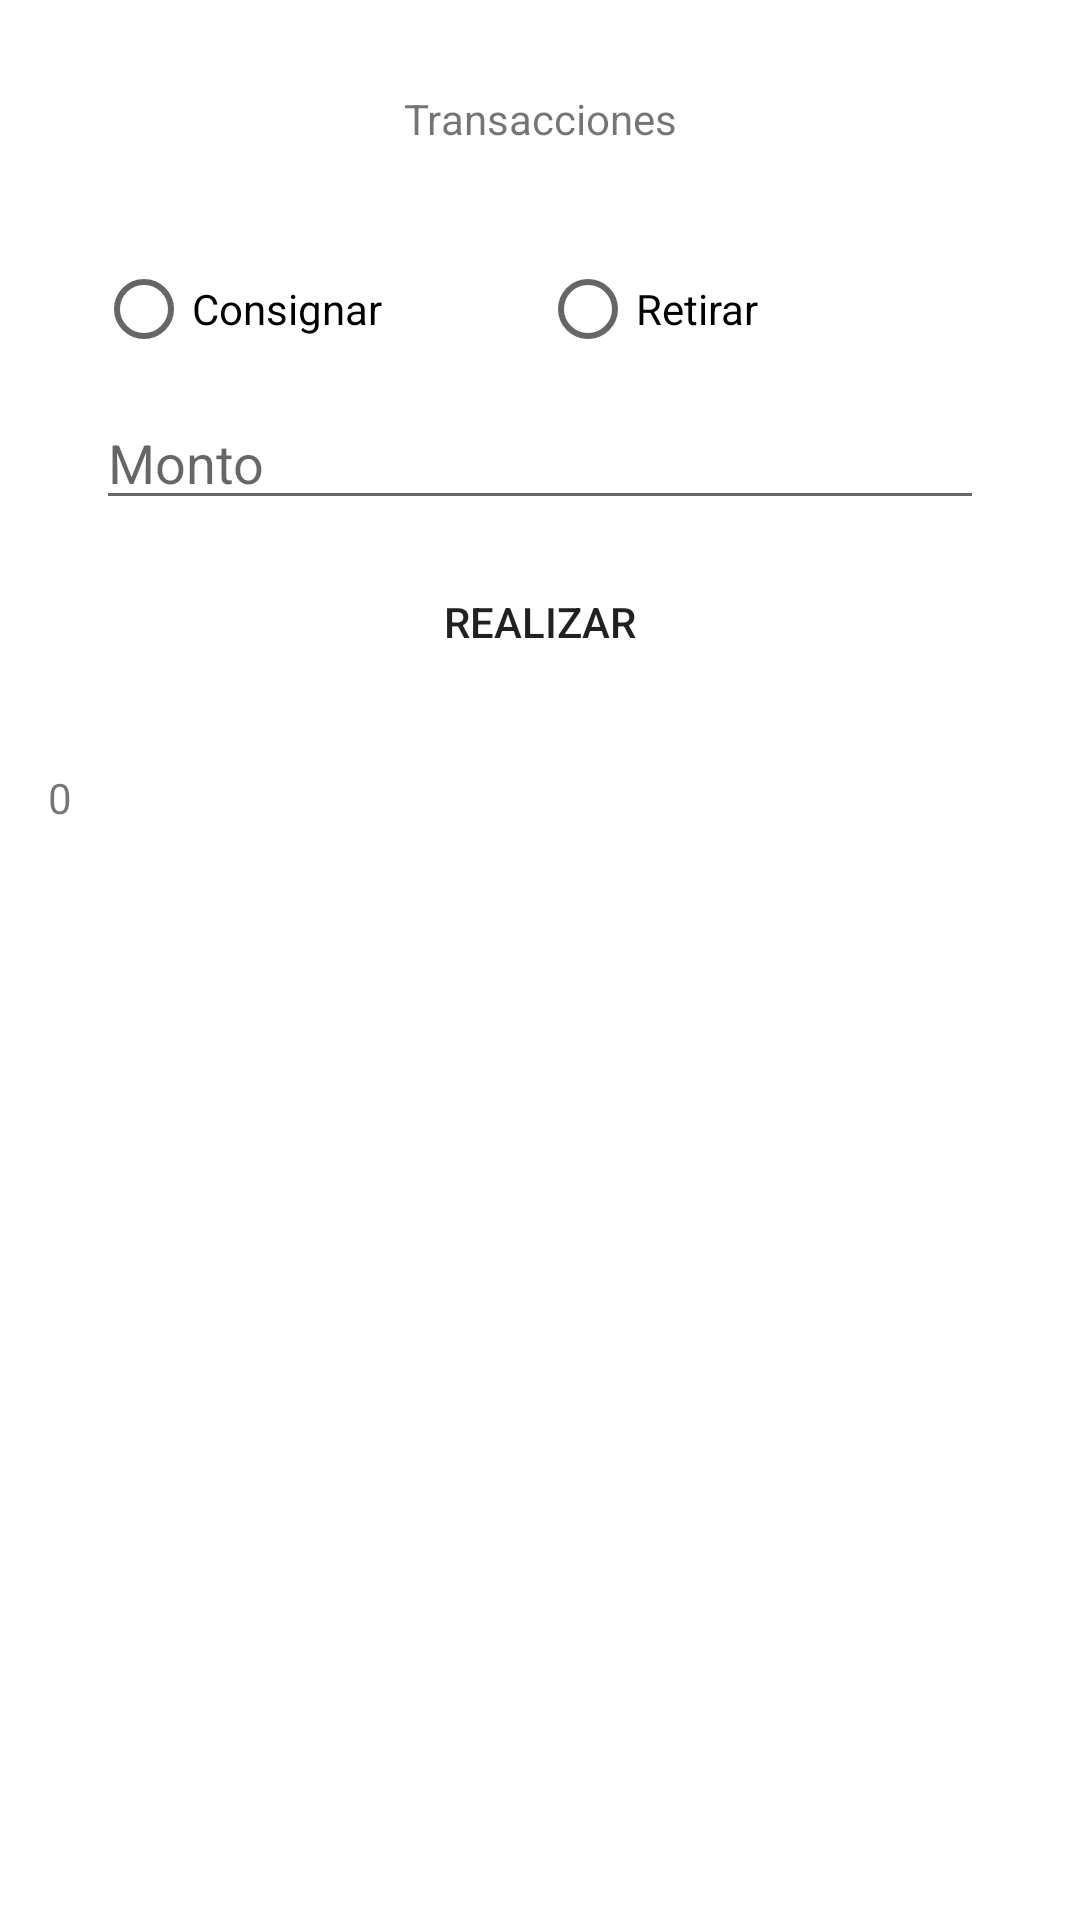

Reconstruct the res/layout file that produces this screen, plus the resources it refers to.
<!-- AndroidManifest.xml: application theme Theme.CajeroAutomatico -->
<!-- res/layout/activity_transacciones.xml -->
<?xml version="1.0" encoding="utf-8"?>
<LinearLayout xmlns:android="http://schemas.android.com/apk/res/android"
    xmlns:app="http://schemas.android.com/apk/res-auto"
    xmlns:tools="http://schemas.android.com/tools"
    android:layout_width="match_parent"
    android:layout_height="match_parent"
    tools:context=".Transacciones"
    android:paddingLeft="16dp"
    android:paddingRight="16dp"
    android:paddingTop="20dp"
    android:paddingBottom="20dp"
    android:orientation="vertical">

    <TextView
        android:id="@+id/textView"
        android:layout_width="match_parent"
        android:layout_height="wrap_content"
        android:textAlignment="center"
        android:text="Transacciones"
        android:layout_margin="10dp"/>

    <LinearLayout
        android:layout_width="match_parent"
        android:layout_height="wrap_content"
        android:orientation="vertical"
        android:paddingLeft="16dp"
        android:paddingTop="20dp"
        android:paddingRight="16dp"
        android:paddingBottom="20dp">


        <RadioGroup
            android:layout_width="match_parent"
            android:layout_height="wrap_content"
            android:orientation="horizontal"
            android:layout_marginBottom="5dp">

            <RadioButton
                android:id="@+id/rbConsignar"
                android:layout_width="match_parent"
                android:layout_height="wrap_content"
                android:layout_weight="1"
                android:text="Consignar" />

            <RadioButton
                android:id="@+id/rbRetirar"
                android:layout_width="match_parent"
                android:layout_height="wrap_content"
                android:text="Retirar"
                android:layout_weight="1"/>

        </RadioGroup>


        <EditText
            android:id="@+id/etMonto"
            android:layout_width="match_parent"
            android:layout_height="wrap_content"
            android:hint="Monto"
            android:layout_marginBottom="10dp"/>


        <Button
            android:id="@+id/btnTransaccion"
            android:layout_width="match_parent"
            android:layout_height="wrap_content"
            android:layout_gravity="right"
            android:layout_marginBottom="5dp"
            android:layout_weight="1"
            android:text="Realizar"
            android:onClick="RealizarTransaccion"
            android:background="@drawable/mybutton"/>


    </LinearLayout>

    <TextView
        android:id="@+id/tvSaldoActual"
        android:layout_width="match_parent"
        android:layout_height="wrap_content"
        android:text="0" />

</LinearLayout>
<!-- resources referenced by this layout -->
<resources>
  <!-- drawable mybutton (drawable) -->
  <?xml version="1.0" encoding="utf-8"?>
  <shape xmlns:android="http://schemas.android.com/apk/res/android">
      <corners  android:radius="60dp"/>
      <solid android:color="@color/green"></solid>
      <gradient android:centerColor="@color/cardview_light_background"></gradient>
  </shape>
  <style name="Theme.CajeroAutomatico" parent="Theme.MaterialComponents.DayNight.DarkActionBar">
          
          <item name="colorPrimary">@color/green</item>
          <item name="colorPrimaryVariant">@color/purple_700</item>
          <item name="colorOnPrimary">@color/white</item>
          
          <item name="colorSecondary">@color/teal_200</item>
          <item name="colorSecondaryVariant">@color/teal_700</item>
          <item name="colorOnSecondary">@color/black</item>
          
          <item name="android:statusBarColor" tools:targetApi="l">?attr/colorPrimaryVariant</item>
          
      </style>
  <color name="green">#4EFF55</color>
  <color name="purple_700">#FF3700B3</color>
  <color name="white">#FFFFFFFF</color>
  <color name="teal_200">#FF03DAC5</color>
  <color name="teal_700">#FF018786</color>
  <color name="black">#FF000000</color>
</resources>
